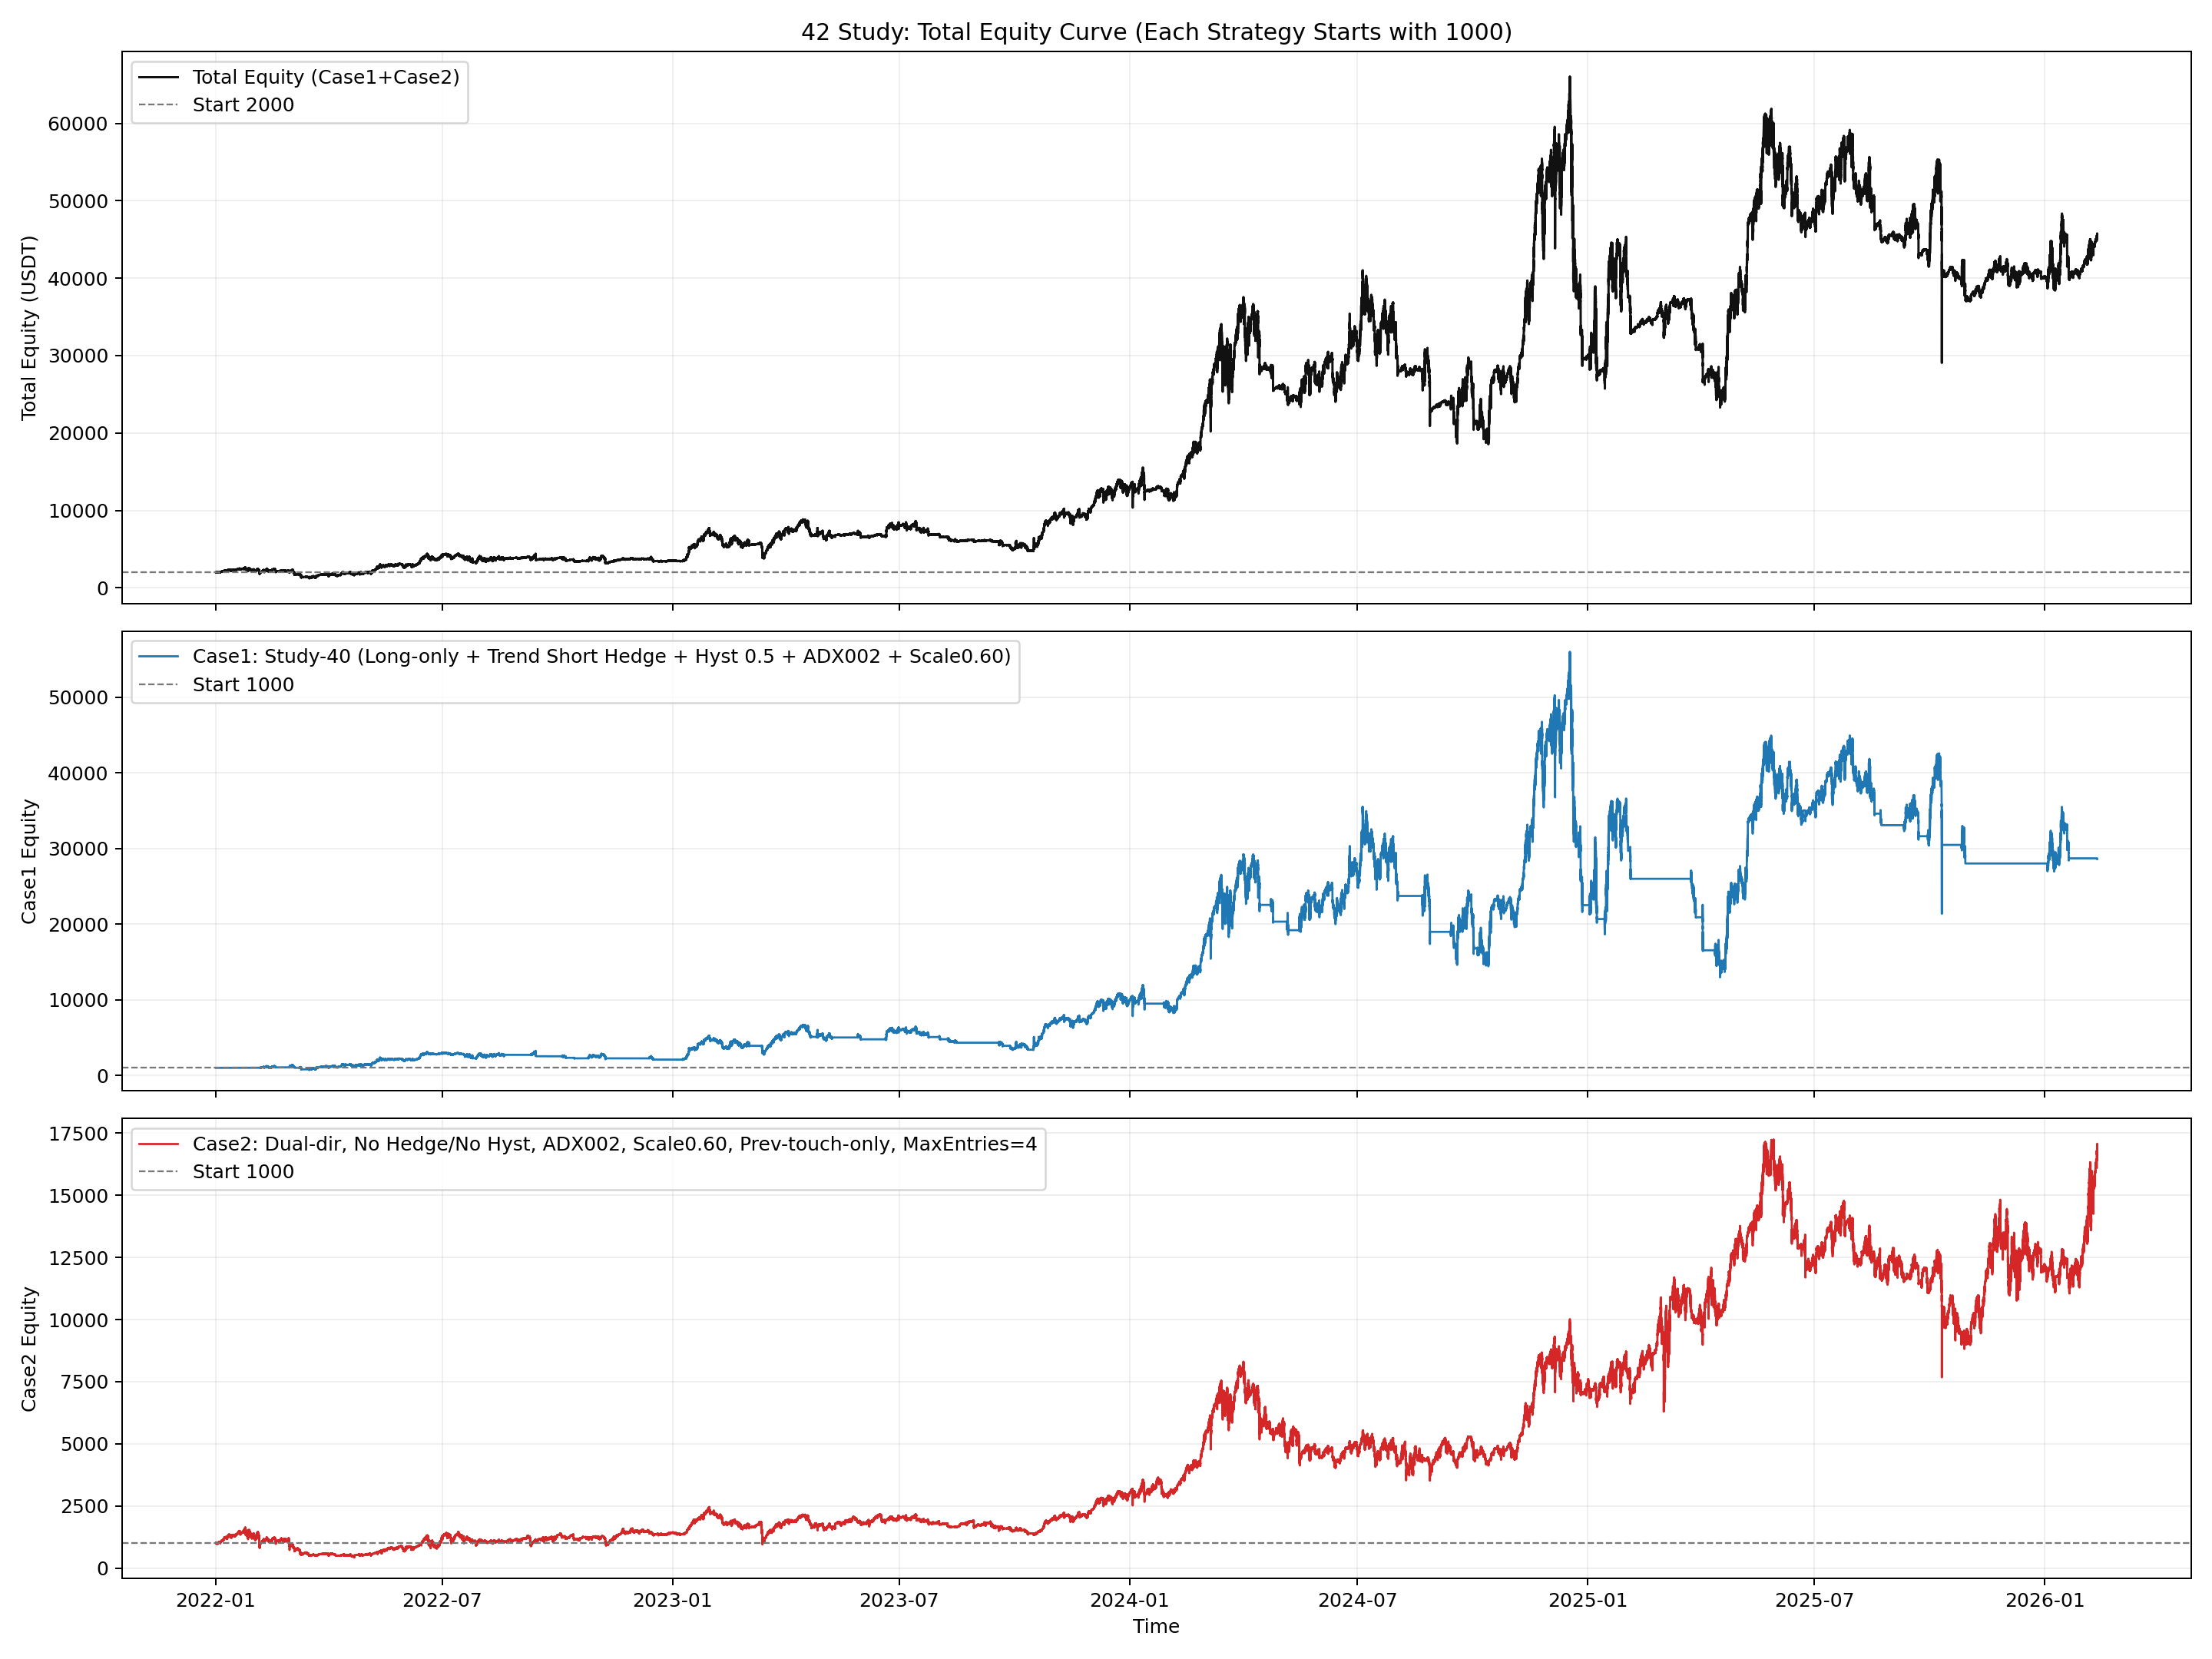

The script that saved this image:
from __future__ import annotations

import importlib.util
import sys
from pathlib import Path

import matplotlib.pyplot as plt
import numpy as np
import pandas as pd


BASE_002_PATH = Path("002_backtest_btcusdt.py")
BASE_04_PATH = Path("04_backtest_btcusdt_mode_compare.py")
CASE1_SCRIPT_PATH = Path("40_backtest_btcusdt_live_nla_longonly_hedge_hyst05_adx002_scale06.py")
CASE2_BASE_SCRIPT_PATH = Path("32_backtest_btcusdt_live_nla.py")

OUT_BASE = "42_backtest_btcusdt_scale06_adx002_equity_combo"
OUT_PNG = Path(f"{OUT_BASE}.png")
OUT_MD = Path(f"{OUT_BASE}.md")
OUT_CSV = Path(f"{OUT_BASE}.csv")
OUT_CURVE_CSV = Path(f"{OUT_BASE}_curves.csv")

INITIAL_CAPITAL_EACH = 1000.0
ENTRY_SCALE = 0.60
CASE2_MAX_ENTRIES = 4


def load_module(alias: str, path: Path):
    if not path.exists():
        raise FileNotFoundError(f"Missing script: {path}")
    spec = importlib.util.spec_from_file_location(alias, path)
    if spec is None or spec.loader is None:
        raise RuntimeError(f"Cannot load module from: {path}")
    module = importlib.util.module_from_spec(spec)
    sys.modules[alias] = module
    spec.loader.exec_module(module)
    return module


def _fmt(v: float, digits: int = 4) -> str:
    if pd.isna(v):
        return "N/A"
    return f"{float(v):.{digits}f}"


def build_case2_class(base_mod):
    class DualDirectionNoHedgeAdx002(base_mod.LiveParityNoLookahead):
        """Study-42 case2: dual-direction, no hedge/no hysteresis, ADX=002, prev-touch-only gate, max_entries=4."""

        def calculate_adx(self, df: pd.DataFrame, period: int = 14) -> pd.Series:
            high = df["high"]
            low = df["low"]
            close = df["close"]

            tr1 = high - low
            tr2 = (high - close.shift(1)).abs()
            tr3 = (low - close.shift(1)).abs()
            tr = pd.concat([tr1, tr2, tr3], axis=1).max(axis=1)

            up_move = high - high.shift(1)
            down_move = low.shift(1) - low
            pos_dm = np.where((up_move > down_move) & (up_move > 0), up_move, 0.0)
            neg_dm = np.where((down_move > up_move) & (down_move > 0), down_move, 0.0)

            atr = tr.rolling(period).mean()
            plus_di = 100 * pd.Series(pos_dm, index=df.index).rolling(period).mean() / atr
            minus_di = 100 * pd.Series(neg_dm, index=df.index).rolling(period).mean() / atr
            dx = (100 * (plus_di - minus_di).abs() / (plus_di + minus_di)).abs()
            return dx.rolling(period).mean()

        def _add_to_position(self, price: float, timestamp, quantity: float, tag: str):
            if not self.current_position:
                return
            if not self.position_quantity or self.position_quantity == 0:
                return
            if quantity <= 0:
                return

            pos = self.current_position
            max_position = self.position_quantity * CASE2_MAX_ENTRIES
            add_qty = min(quantity, max_position - pos["quantity"])
            if add_qty <= 0:
                return

            value = add_qty * price
            commission = value * self.commission
            total_qty = pos["quantity"] + add_qty
            new_avg = (pos["avg_entry"] * pos["quantity"] + price * add_qty) / total_qty

            self.capital -= commission
            pos["avg_entry"] = float(new_avg)
            pos["quantity"] = float(total_qty)
            pos["total_commission"] += float(commission)
            self.entry_count = max(1, round(total_qty / self.position_quantity))
            self.recent_trade = [float(price), pos["side"]]
            self._update_cooldown()

            exec_side = "BUY" if pos["side"] == "LONG" else "SELL"
            self._mark_order(timestamp, price, exec_side, add_qty, tag)

        def _execute_reverse_signal(self, target_side: str, price: float, timestamp, current_time_idx: int):
            """
            002-style reverse:
            - Partial close 80%
            - Immediately open opposite side with current capital*scale
            - Do not create Reverse Residual liquidation trade
            """
            if not self.current_position:
                return
            if self.current_position["side"] == target_side:
                return

            self._partial_close(price, timestamp, self.current_position["quantity"] * 0.8, "Reverse")

            if self.capital <= 0:
                self.last_order_time = current_time_idx
                self.stats["reverse_events"] += 1
                return

            # Mirror 002 semantics: replace old residual leg without explicit residual close.
            self.current_position = None
            self.position_quantity = 0.0
            self.entry_count = 0
            self.skip_count = 0
            self.stop_loss = [0.0, 0.0]
            self.pending_reentry = None
            self.recent_trade = [0.0, None]

            qty = (self.capital / price) * self.entry_scale
            if qty > 0:
                self._open_position(target_side, price, timestamp, qty, "REVERSE_OPEN")

            self.last_order_time = current_time_idx
            self.stats["reverse_events"] += 1

        def run(self, df_1m: pd.DataFrame, df_4h: pd.DataFrame, backtest_start_date=None):
            self.capital = self.initial_capital
            self.current_position = None
            self.position_quantity = 0.0
            self.entry_count = 0
            self.skip_count = 0
            self.stop_loss = [0.0, 0.0]
            self.pending_reentry = None
            self.last_order_time = -10**9
            self.recent_trade = [0.0, None]
            self.cooldown_time = self.base_cooldown
            self.trades = []
            self.equity_curve = []
            self.order_events = []
            self.current_trend = None
            self.bankrupt = False
            for k in self.stats:
                self.stats[k] = 0

            out_1m = df_1m.copy()
            out_4h = df_4h.copy()

            if backtest_start_date is not None:
                out_1m = out_1m[out_1m.index >= pd.Timestamp(backtest_start_date)].copy()
            if len(out_1m) == 0:
                return

            out_1m["rsi"] = self.calculate_rsi(out_1m["close"], period=self.rsi_period)
            out_1m["adx"] = self.calculate_adx(out_1m, period=base_mod.ADX_PERIOD)

            out_4h["ema200_closed"] = out_4h["close"].ewm(span=base_mod.EMA_PERIOD, adjust=False).mean()
            out_4h["ema200_prev_closed"] = out_4h["ema200_closed"].shift(1)
            out_4h["touch_closed"] = (out_4h["high"] >= out_4h["ema200_closed"]) & (out_4h["low"] <= out_4h["ema200_closed"])
            out_4h["touch_prev_closed"] = out_4h["touch_closed"].shift(1).fillna(False)

            out_1m["bucket_4h"] = out_1m.index.floor("4h")
            out_1m["run_high_4h"] = out_1m.groupby("bucket_4h")["high"].cummax()
            out_1m["run_low_4h"] = out_1m.groupby("bucket_4h")["low"].cummin()

            out_1m = out_1m.merge(
                out_4h[["ema200_prev_closed", "touch_prev_closed"]],
                left_on="bucket_4h",
                right_index=True,
                how="left",
            )
            out_1m["ema200_prev_closed"] = out_1m["ema200_prev_closed"].ffill()
            out_1m["touch_prev_closed"] = out_1m["touch_prev_closed"].fillna(False)

            alpha = 2.0 / (base_mod.EMA_PERIOD + 1.0)
            out_1m["ema200_live_current"] = alpha * out_1m["close"] + (1.0 - alpha) * out_1m["ema200_prev_closed"]
            out_1m["touch_curr_sofar"] = (
                (out_1m["run_high_4h"] >= out_1m["ema200_live_current"])
                & (out_1m["run_low_4h"] <= out_1m["ema200_live_current"])
            )
            out_1m["ema_touch_live_nla"] = out_1m["touch_prev_closed"]
            out_1m["trend_prev_ema"] = np.where(out_1m["close"] > out_1m["ema200_prev_closed"], "bullish", "bearish")
            self.signal_df = out_1m[["close", "ema200_prev_closed", "ema_touch_live_nla", "trend_prev_ema"]].copy()

            for i in range(max(base_mod.EMA_PERIOD, 200), len(out_1m)):
                row = out_1m.iloc[i]
                timestamp = row.name
                price = float(row["close"])
                rsi = float(row["rsi"])
                adx = float(row["adx"])
                ema_prev = float(row["ema200_prev_closed"]) if pd.notna(row["ema200_prev_closed"]) else np.nan
                if pd.isna(rsi) or pd.isna(adx) or pd.isna(ema_prev):
                    continue

                trend = row["trend_prev_ema"]
                ema_touch = bool(row["ema_touch_live_nla"])

                self.stats["bars_processed"] += 1
                if ema_touch:
                    self.stats["touch_bars"] += 1
                else:
                    self.stats["entry_window_bars"] += 1

                self.current_trend = trend
                self._check_stop_loss_and_reentry(price, timestamp)

                time_since_last = i - self.last_order_time
                if (not ema_touch) and time_since_last >= self.cooldown_time:
                    if rsi <= self.rsi_oversold and trend == "bullish":
                        self.stats["long_signal_bars"] += 1
                        self._process_long_entry(price, timestamp, adx, i)
                    elif rsi >= self.rsi_overbought and trend == "bearish":
                        self.stats["short_signal_bars"] += 1
                        self._process_short_entry(price, timestamp, adx, i)

                self._check_take_profit(price, timestamp)
                self._record_equity(price, timestamp, ema_prev)

            if self.current_position:
                last_price = float(out_1m["close"].iloc[-1])
                last_ts = out_1m.index[-1]
                self._close_position(last_price, last_ts, "Final Close")
                self._record_equity(last_price, last_ts, float(out_1m["ema200_prev_closed"].ffill().iloc[-1]))

    return DualDirectionNoHedgeAdx002


def build_total_curve(eq1: pd.DataFrame, eq2: pd.DataFrame) -> pd.DataFrame:
    c1 = eq1[["timestamp", "equity"]].rename(columns={"equity": "equity_case1"})
    c2 = eq2[["timestamp", "equity"]].rename(columns={"equity": "equity_case2"})
    merged = pd.merge(c1, c2, on="timestamp", how="outer").sort_values("timestamp").reset_index(drop=True)
    merged["equity_case1"] = merged["equity_case1"].ffill()
    merged["equity_case2"] = merged["equity_case2"].ffill()
    merged = merged.dropna(subset=["equity_case1", "equity_case2"]).copy()
    merged["equity_total"] = merged["equity_case1"] + merged["equity_case2"]
    return merged


def compute_curve_stats(curve: pd.DataFrame, col: str, initial_capital: float) -> dict:
    series = curve[col].astype(float)
    final_equity = float(series.iloc[-1])
    total_return_pct = ((final_equity / float(initial_capital)) - 1.0) * 100.0

    if len(curve) > 1:
        elapsed_days = (curve["timestamp"].iloc[-1] - curve["timestamp"].iloc[0]).total_seconds() / 86400.0
        years = max(elapsed_days / 365.25, 1e-9)
        cagr_pct = ((final_equity / float(initial_capital)) ** (1.0 / years) - 1.0) * 100.0
    else:
        cagr_pct = np.nan

    dd = (series - series.cummax()) / series.cummax().replace(0, np.nan) * 100.0
    mdd_pct = float(dd.min()) if len(dd) else np.nan
    calmar = (cagr_pct / abs(mdd_pct)) if (pd.notna(cagr_pct) and pd.notna(mdd_pct) and mdd_pct != 0) else np.nan
    return {
        "final_equity": final_equity,
        "total_return_pct": total_return_pct,
        "cagr_pct": cagr_pct,
        "max_drawdown_pct": abs(mdd_pct) if pd.notna(mdd_pct) else np.nan,
        "calmar_ratio": calmar,
    }


def save_plot(total_curve: pd.DataFrame):
    fig, axes = plt.subplots(3, 1, figsize=(16, 12), sharex=True, gridspec_kw={"height_ratios": [1.2, 1.0, 1.0]})
    ax0, ax1, ax2 = axes

    ax0.plot(total_curve["timestamp"], total_curve["equity_total"], color="#111111", linewidth=1.2, label="Total Equity (Case1+Case2)")
    ax0.axhline(INITIAL_CAPITAL_EACH * 2.0, color="#777777", linestyle="--", linewidth=0.9, label="Start 2000")
    ax0.set_title("42 Study: Total Equity Curve (Each Strategy Starts with 1000)")
    ax0.set_ylabel("Total Equity (USDT)")
    ax0.grid(True, alpha=0.2)
    ax0.legend(loc="upper left")

    ax1.plot(
        total_curve["timestamp"],
        total_curve["equity_case1"],
        color="#1f77b4",
        linewidth=1.1,
        label="Case1: Study-40 (Long-only + Trend Short Hedge + Hyst 0.5 + ADX002 + Scale0.60)",
    )
    ax1.axhline(INITIAL_CAPITAL_EACH, color="#777777", linestyle="--", linewidth=0.9, label="Start 1000")
    ax1.set_ylabel("Case1 Equity")
    ax1.grid(True, alpha=0.2)
    ax1.legend(loc="upper left")

    ax2.plot(
        total_curve["timestamp"],
        total_curve["equity_case2"],
        color="#d62728",
        linewidth=1.1,
        label=f"Case2: Dual-dir, No Hedge/No Hyst, ADX002, Scale0.60, Prev-touch-only, MaxEntries={CASE2_MAX_ENTRIES}",
    )
    ax2.axhline(INITIAL_CAPITAL_EACH, color="#777777", linestyle="--", linewidth=0.9, label="Start 1000")
    ax2.set_ylabel("Case2 Equity")
    ax2.set_xlabel("Time")
    ax2.grid(True, alpha=0.2)
    ax2.legend(loc="upper left")

    plt.tight_layout()
    plt.savefig(OUT_PNG, dpi=180)
    plt.close(fig)


def save_report(metrics_rows: list[dict]):
    df = pd.DataFrame(metrics_rows)
    lines: list[str] = []
    lines.append("# 42 Backtest: Total Equity + Two Scale0.60 ADX002 Curves")
    lines.append("")
    lines.append("## Setup")
    lines.append("- Capital allocation: each strategy starts with `1000` USDT.")
    lines.append("- Top curve: `Total Equity = Case1 + Case2`.")
    lines.append("- Case1: study-40 logic (`long-only + trend short hedge + hysteresis 0.5% + ADX 002 + scale 0.60`).")
    lines.append(
        f"- Case2: dual-direction engine (`no short hedge`, `no hysteresis`, `ADX 002`, `scale 0.60`, `prev-touch-only`, `max entries {CASE2_MAX_ENTRIES}`)."
    )
    lines.append("")
    lines.append("## Metrics")
    lines.append("| Curve | Initial Capital | Final Equity | Return % | CAGR % | MDD % | Calmar | Trades | Long/Short | Win Rate % | Profit Factor |")
    lines.append("|---|---:|---:|---:|---:|---:|---:|---:|---:|---:|---:|")
    for _, r in df.iterrows():
        lines.append(
            f"| `{r['curve']}` | {_fmt(r['initial_capital'])} | {_fmt(r['final_equity'])} | {_fmt(r['total_return_pct'])} | "
            f"{_fmt(r['cagr_pct'])} | {_fmt(r['max_drawdown_pct'])} | {_fmt(r['calmar_ratio'])} | "
            f"{int(r.get('trades', 0))} | {int(r.get('long_trades', 0))}/{int(r.get('short_trades', 0))} | "
            f"{_fmt(r.get('win_rate_pct', np.nan))} | {_fmt(r.get('profit_factor', np.nan))} |"
        )
    lines.append("")
    lines.append("## Outputs")
    lines.append(f"- Plot: `{OUT_PNG}`")
    lines.append(f"- Metrics CSV: `{OUT_CSV}`")
    lines.append(f"- Curve CSV: `{OUT_CURVE_CSV}`")
    lines.append(f"- Report: `{OUT_MD}`")
    OUT_MD.write_text("\n".join(lines), encoding="utf-8")


def run():
    base = load_module("m002_42", BASE_002_PATH)
    helper = load_module("m04_42", BASE_04_PATH)
    m40 = load_module("m40_42", CASE1_SCRIPT_PATH)
    m32 = load_module("m32_42", CASE2_BASE_SCRIPT_PATH)

    df_1m, df_4h = m40.load_data_no_filter(base)
    df_1m = df_1m[(df_1m.index >= base.BACKTEST_START) & (df_1m.index <= base.BACKTEST_END)].copy()

    bt1 = m40.LiveParityNoLookahead(
        base_module=base,
        symbol=base.SYMBOL,
        initial_capital=INITIAL_CAPITAL_EACH,
        commission=base.COMMISSION,
        entry_scale=ENTRY_SCALE,
    )
    helper.configure_baseline_params(bt1)
    bt1.run(df_1m, df_4h, backtest_start_date=base.BACKTEST_START)
    eq1 = pd.DataFrame(bt1.equity_curve)
    eq1["timestamp"] = pd.to_datetime(eq1["timestamp"])
    eq1 = eq1.sort_values("timestamp").reset_index(drop=True)

    Case2Class = build_case2_class(m32)
    bt2 = Case2Class(
        base_module=base,
        symbol=base.SYMBOL,
        initial_capital=INITIAL_CAPITAL_EACH,
        commission=base.COMMISSION,
        entry_scale=ENTRY_SCALE,
    )
    helper.configure_baseline_params(bt2)
    bt2.run(df_1m, df_4h, backtest_start_date=base.BACKTEST_START)
    eq2 = pd.DataFrame(bt2.equity_curve)
    eq2["timestamp"] = pd.to_datetime(eq2["timestamp"])
    eq2 = eq2.sort_values("timestamp").reset_index(drop=True)

    total_curve = build_total_curve(eq1, eq2)
    total_curve.to_csv(OUT_CURVE_CSV, index=False)
    save_plot(total_curve)

    m1 = helper.calculate_metrics(bt1, INITIAL_CAPITAL_EACH)
    m2 = helper.calculate_metrics(bt2, INITIAL_CAPITAL_EACH)
    mt = compute_curve_stats(total_curve, "equity_total", INITIAL_CAPITAL_EACH * 2.0)

    metrics_rows = [
        {
            "curve": "total_case1_plus_case2",
            "initial_capital": INITIAL_CAPITAL_EACH * 2.0,
            **mt,
            "trades": int(m1.get("trades", 0)) + int(m2.get("trades", 0)),
            "long_trades": int(m1.get("long_trades", 0)) + int(m2.get("long_trades", 0)),
            "short_trades": int(m1.get("short_trades", 0)) + int(m2.get("short_trades", 0)),
            "win_rate_pct": np.nan,
            "profit_factor": np.nan,
        },
        {
            "curve": "case1_study40_longonly_hedge_hyst05_adx002_scale06",
            "initial_capital": INITIAL_CAPITAL_EACH,
            **{k: m1.get(k, np.nan) for k in ["final_equity", "total_return_pct", "cagr_pct", "max_drawdown_pct", "calmar_ratio"]},
            "trades": m1.get("trades", 0),
            "long_trades": m1.get("long_trades", 0),
            "short_trades": m1.get("short_trades", 0),
            "win_rate_pct": m1.get("win_rate_pct", np.nan),
            "profit_factor": m1.get("profit_factor", np.nan),
        },
        {
            "curve": f"case2_dual_nohedge_nohyst_adx002_scale06_prevtouch_maxentries{CASE2_MAX_ENTRIES}",
            "initial_capital": INITIAL_CAPITAL_EACH,
            **{k: m2.get(k, np.nan) for k in ["final_equity", "total_return_pct", "cagr_pct", "max_drawdown_pct", "calmar_ratio"]},
            "trades": m2.get("trades", 0),
            "long_trades": m2.get("long_trades", 0),
            "short_trades": m2.get("short_trades", 0),
            "win_rate_pct": m2.get("win_rate_pct", np.nan),
            "profit_factor": m2.get("profit_factor", np.nan),
        },
    ]

    pd.DataFrame(metrics_rows).to_csv(OUT_CSV, index=False)
    save_report(metrics_rows)

    print(f"saved_plot={OUT_PNG}")
    print(f"saved_metrics={OUT_CSV}")
    print(f"saved_curves={OUT_CURVE_CSV}")
    print(f"saved_report={OUT_MD}")
    print(
        f"total_final_equity={_fmt(mt.get('final_equity'))}, "
        f"case1_final_equity={_fmt(m1.get('final_equity'))}, "
        f"case2_final_equity={_fmt(m2.get('final_equity'))}"
    )


if __name__ == "__main__":
    run()
